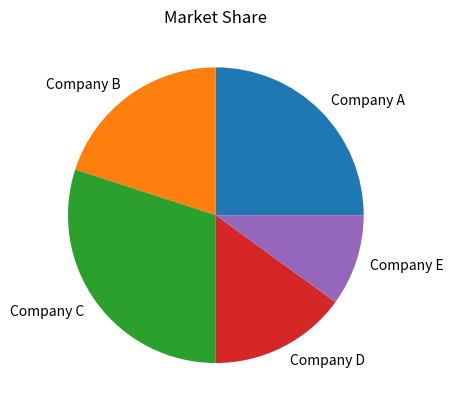

Write the Python code that produced this figure.
import numpy as np
import matplotlib.pyplot as plt

companies = ['Company A', 'Company B', 'Company C', 'Company D', 'Company E']
market_share = [25, 20, 30, 15, 10] 

plt.pie(market_share, labels=companies)
plt.title("Market Share")

plt.savefig("plot.png")
plt.savefig("plot.pdf")
plt.savefig("plot.svg")

plt.show()
